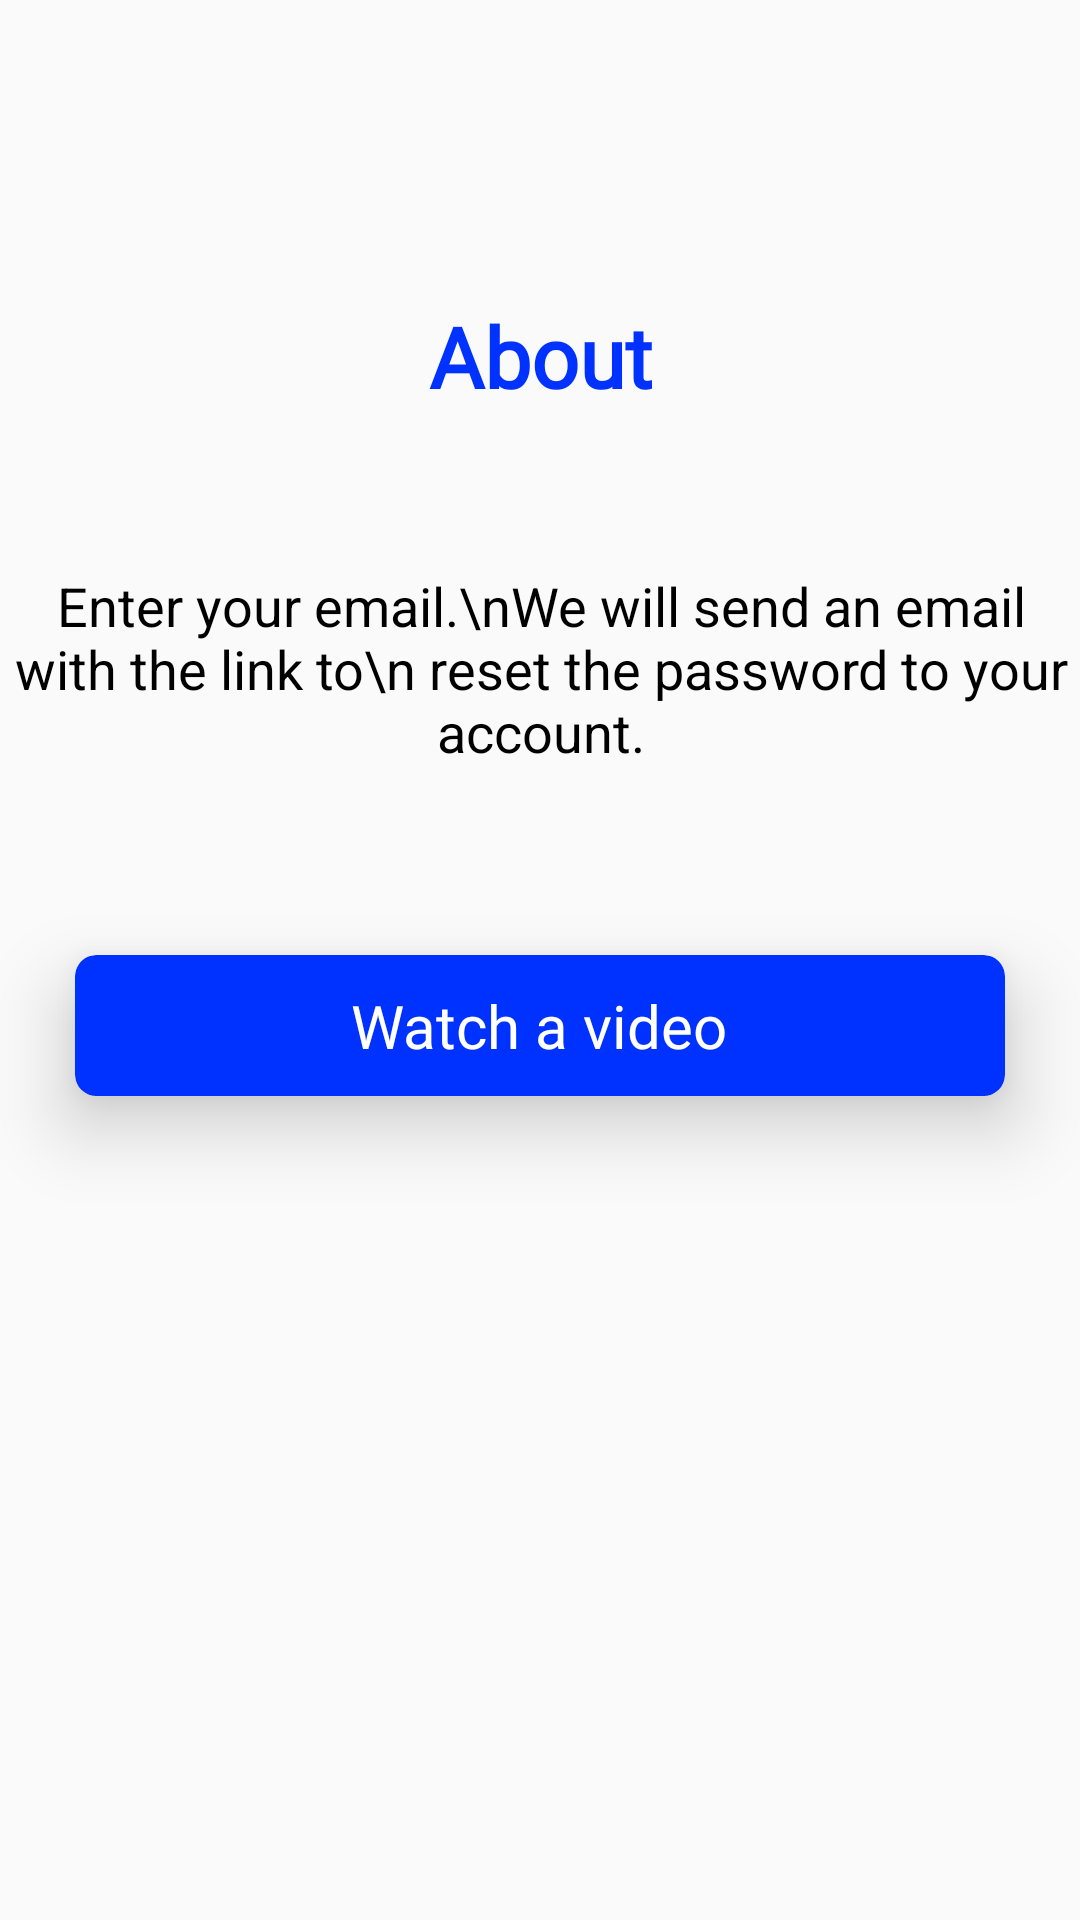

This screen was rendered from an Android layout file. Write that file and the resources it references.
<!-- AndroidManifest.xml: application theme AppTheme -->
<!-- res/layout/activity_info.xml -->
<?xml version="1.0" encoding="utf-8"?>
<androidx.constraintlayout.widget.ConstraintLayout xmlns:android="http://schemas.android.com/apk/res/android"
    xmlns:app="http://schemas.android.com/apk/res-auto"
    xmlns:tools="http://schemas.android.com/tools"
    android:layout_width="match_parent"
    android:layout_height="match_parent"
    tools:context=".info"

    >


    <TextView
        android:id="@+id/mainHeadingText"
        android:layout_width="wrap_content"
        android:layout_height="wrap_content"
        android:textColor="@color/blue"
        android:textSize="28sp"
        android:fontFamily="@font/gilroy_extrabold"
        android:text="About"
        android:textStyle="bold"
        app:layout_constraintTop_toTopOf="parent"
        app:layout_constraintStart_toStartOf="parent"
        app:layout_constraintEnd_toEndOf="parent"
        android:layout_marginTop="100dp"

        />

    <TextView
        android:id="@+id/infoView"
        android:layout_width="373dp"
        android:layout_height="71dp"
        android:layout_marginTop="50dp"
        android:gravity="center"
        android:text="Enter your email.\nWe will send an email with the link to\n reset the password to your account."
        android:textColor="@android:color/black"
        android:textSize="18sp"
        app:fontFamily="sans-serif"
        app:layout_constraintEnd_toEndOf="parent"
        app:layout_constraintStart_toStartOf="parent"
        app:layout_constraintTop_toBottomOf="@+id/mainHeadingText" />


    <ImageButton
        android:id="@+id/backButton"
        android:layout_width="50dp"
        android:layout_height="50dp"
        android:background="@color/colorTransparent"
        android:padding="7dp"
        android:scaleType="centerCrop"
        android:src="@drawable/back_black"
        app:layout_constraintTop_toTopOf="parent"
        app:layout_constraintStart_toStartOf="parent"
        android:layout_marginTop="20dp"
        android:layout_marginStart="10dp"
        />

    <androidx.cardview.widget.CardView
        android:id="@+id/watch_button"
        android:layout_width="match_parent"
        android:layout_height="wrap_content"
        android:layout_marginHorizontal="25dp"
        app:cardBackgroundColor="@color/blue"
        app:cardCornerRadius="7dp"
        app:cardElevation="15dp"
        app:layout_constraintTop_toBottomOf="@id/infoView"
        app:layout_constraintEnd_toEndOf="parent"
        android:layout_marginTop="60dp"
        app:layout_constraintStart_toStartOf="parent"
        tools:layout_editor_absoluteY="552dp">

        <TextView
            android:layout_width="wrap_content"
            android:layout_height="wrap_content"
            android:layout_gravity="center"
            android:layout_marginVertical="10dp"
            android:fontFamily="@font/gilroy_extrabold"
            android:text="Watch a video"
            android:textColor="@color/white"
            android:textSize="20sp"

            />

    </androidx.cardview.widget.CardView>

</androidx.constraintlayout.widget.ConstraintLayout>
<!-- resources referenced by this layout -->
<resources>
  <color name="blue">#0032FF</color>
  <color name="colorTransparent">#00000000</color>
  <color name="white">#FFFFFF</color>
  <style name="AppTheme" parent="Theme.AppCompat.Light.NoActionBar">
          
          <item name="colorPrimary">@color/colorPrimary</item>
          <item name="colorPrimaryDark">@color/colorPrimaryDark</item>
          <item name="colorAccent">@color/colorAccent</item>
      </style>
  <color name="colorPrimary">#3F51B5</color>
  <color name="colorPrimaryDark">#303F9F</color>
  <color name="colorAccent">#FF4081</color>
</resources>
